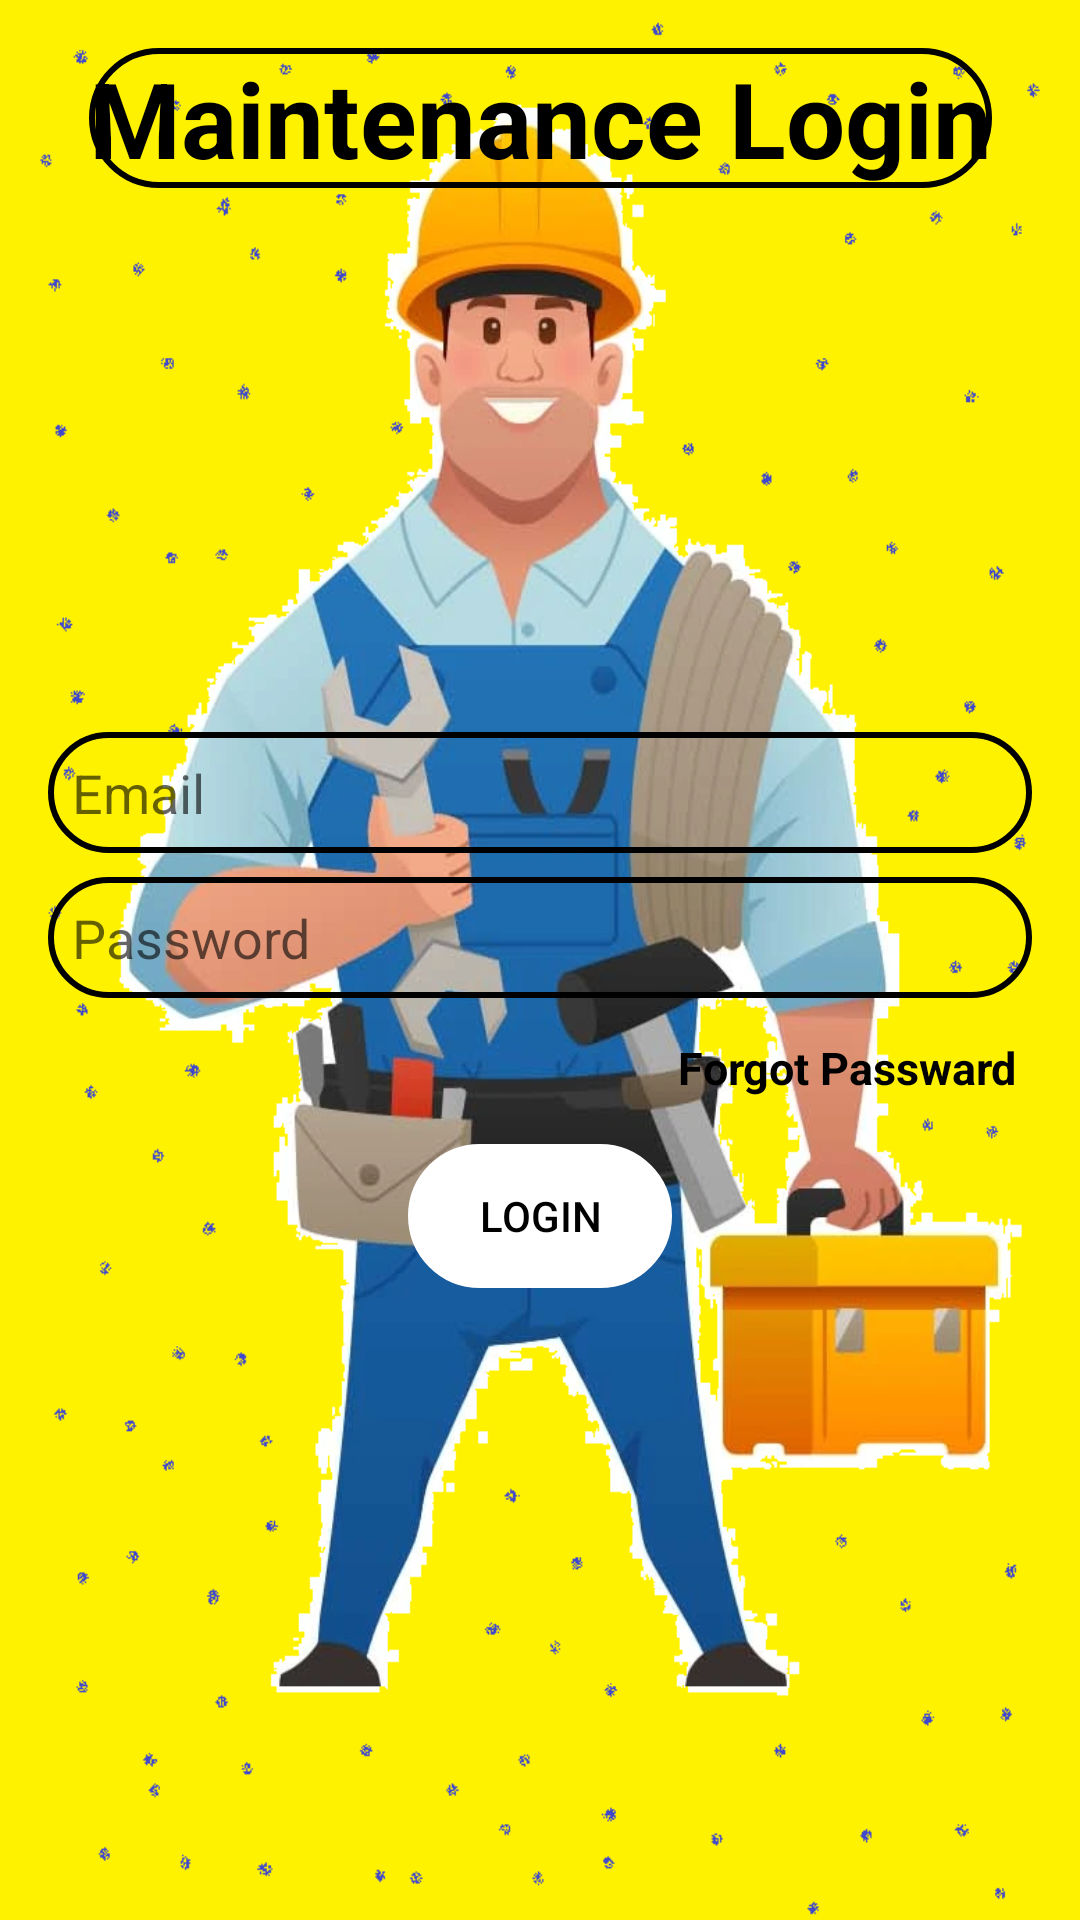

Write the Android layout XML for this screen, with the resource values it uses.
<!-- AndroidManifest.xml: application theme Theme.AEMA -->
<!-- res/layout/activity_teamlogin.xml -->
<?xml version="1.0" encoding="utf-8"?>
<androidx.constraintlayout.widget.ConstraintLayout xmlns:android="http://schemas.android.com/apk/res/android"
    xmlns:app="http://schemas.android.com/apk/res-auto"
    xmlns:tools="http://schemas.android.com/tools"
    android:layout_width="match_parent"
    android:layout_height="match_parent"
    android:paddingLeft="16dp"
    android:paddingTop="16dp"
    android:paddingRight="16dp"
    android:paddingBottom="16dp"
    android:background="@drawable/man"
    tools:context=".teamlogin">

    <TextView
        android:id="@+id/head"
        android:layout_width="wrap_content"
        android:layout_height="wrap_content"
        android:text="Maintenance Login"
        android:textColor="#000000"
        android:textSize="35sp"
        android:textStyle="bold"
        android:background="@drawable/input_bg"
        app:layout_constraintEnd_toEndOf="parent"
        app:layout_constraintStart_toStartOf="parent"
        app:layout_constraintTop_toTopOf="parent"
        />

    <EditText
        android:id="@+id/username"
        android:layout_width="0dp"
        android:layout_height="wrap_content"
        android:background="@drawable/input_bg"
        android:padding="8dp"
        android:layout_marginTop="228dp"
        android:hint="@string/prompt_email"
        android:inputType="textEmailAddress"
        android:selectAllOnFocus="true"
        app:layout_constraintEnd_toEndOf="parent"
        app:layout_constraintStart_toStartOf="parent"
        app:layout_constraintTop_toTopOf="parent" />

    <EditText
        android:id="@+id/password"
        android:layout_width="0dp"
        android:layout_height="wrap_content"
        android:layout_marginTop="8dp"
        android:background="@drawable/input_bg"
        android:padding="8dp"
        android:hint="@string/prompt_password"
        android:imeActionLabel="@string/action_sign_in_short"
        android:imeOptions="actionDone"
        android:inputType="textPassword"
        android:selectAllOnFocus="true"
        app:layout_constraintEnd_toEndOf="parent"
        app:layout_constraintStart_toStartOf="parent"
        app:layout_constraintTop_toBottomOf="@+id/username" />

    <TextView
        android:id="@+id/fgtpw"
        android:layout_width="0dp"
        android:layout_height="wrap_content"
        android:layout_marginTop="8dp"
        android:padding="5dp"
        android:text="Forgot Passward"
        android:textColor="@color/colorblack"
        android:textSize="15sp"
        android:textStyle="bold"
        app:layout_constraintEnd_toEndOf="parent"
        app:layout_constraintTop_toBottomOf="@+id/password"
        tools:layout_editor_absoluteX="260dp" />

    <Button
        android:id="@+id/login"
        android:layout_width="wrap_content"
        android:layout_height="wrap_content"
        android:layout_gravity="start"
        android:layout_marginTop="16dp"
        android:layout_marginBottom="64dp"
        android:enabled="false"
        android:background="@drawable/input_bg"
        android:backgroundTint="@color/colorwhite"
        android:text="login"
        android:textColor="@color/colorblack"
        app:layout_constraintBottom_toBottomOf="parent"
        app:layout_constraintEnd_toEndOf="parent"
        app:layout_constraintStart_toStartOf="parent"
        app:layout_constraintTop_toBottomOf="@+id/password"
        app:layout_constraintVertical_bias="0.2" />
</androidx.constraintlayout.widget.ConstraintLayout>
<!-- resources referenced by this layout -->
<resources>
  <color name="colorblack">#FF000000</color>
  <color name="colorwhite">#FFFFFFFF</color>
  <!-- drawable input_bg (drawable-v24) -->
  <?xml version="1.0" encoding="utf-8"?>
  <shape xmlns:android="http://schemas.android.com/apk/res/android">
  
      <stroke android:color="@color/colorblack" android:width="2dp"/>
      <corners android:radius="70dp"/>
  </shape>
  <!-- drawable man: png bitmap (drawable-v24, 433231 bytes) -->
  <string name="action_sign_in_short">Sign in</string>
  <string name="prompt_email">Email</string>
  <string name="prompt_password">Password</string>
  <style name="Theme.AEMA" parent="Theme.MaterialComponents.DayNight.NoActionBar">
          
          <item name="colorPrimary">@color/purple_500</item>
          <item name="colorPrimaryVariant">@color/purple_700</item>
          <item name="colorOnPrimary">@color/white</item>
          
          <item name="colorSecondary">@color/teal_200</item>
          <item name="colorSecondaryVariant">@color/teal_700</item>
          <item name="colorOnSecondary">@color/black</item>
          
          <item name="android:statusBarColor" tools:targetApi="l">?attr/colorPrimaryVariant</item>
          
      </style>
  <color name="purple_500">#FF6200EE</color>
  <color name="purple_700">#330864</color>
  <color name="white">#FFFFFFFF</color>
  <color name="teal_200">#FF03DAC5</color>
  <color name="teal_700">#FF018786</color>
  <color name="black">#FF000000</color>
</resources>
